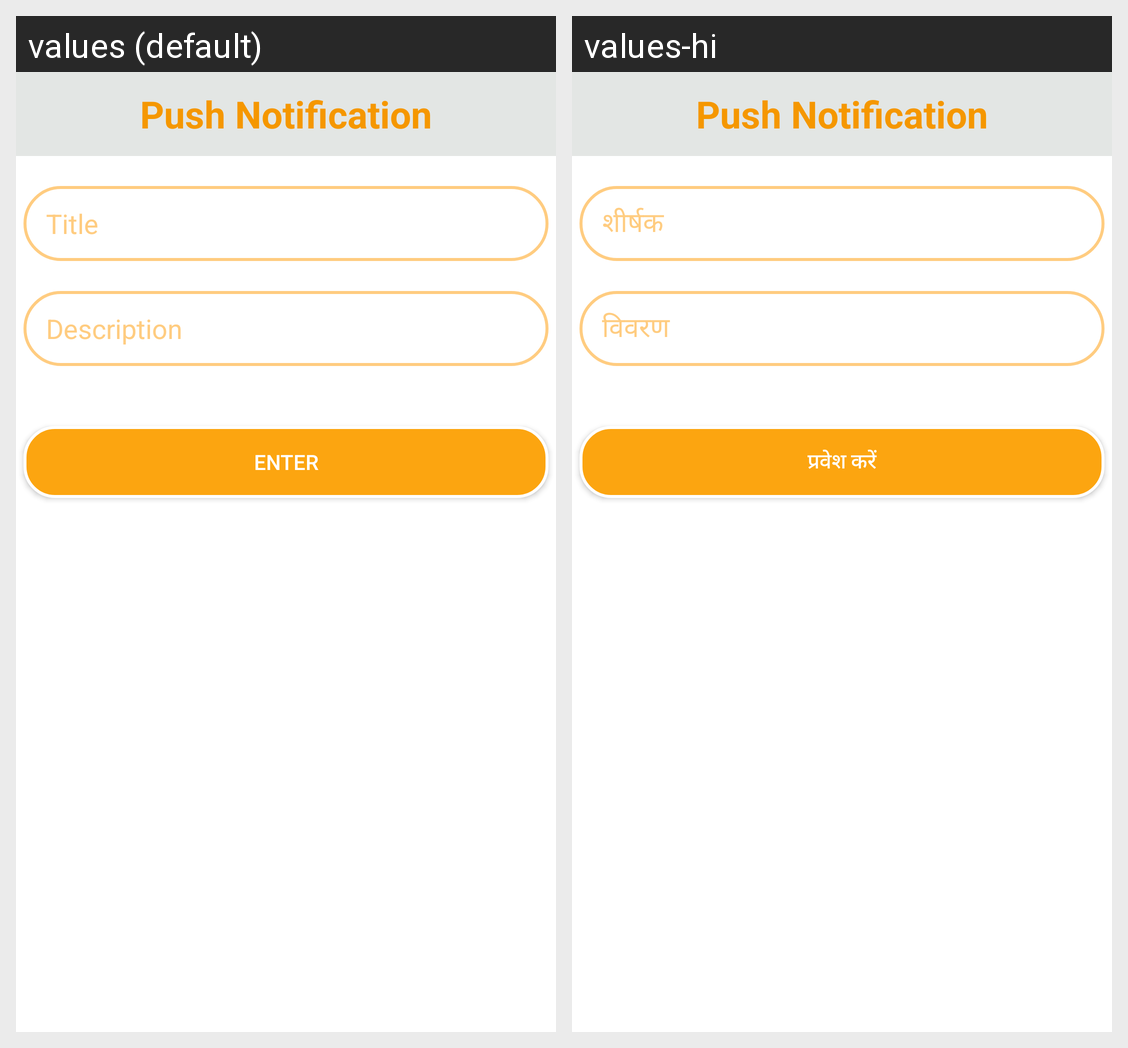

Translations of the strings shown on this Android screen, per locale in the grid:
Android screen res/layout/activity_push_notofication.xml rendered under 2 locales, left to right: values (default), values-hi. Device: Nexus 5 (rendered at 1080×1920; each locale shown at half size, 540×960, under a caption strip naming it); theme Theme.LoginApp.
Strings drawn on this screen, with the default value and each locale's value (text and hints the layout hard-codes, and strings that could not be matched under every locale, appear in the picture but are not listed):

title
  values: Title
  values-hi: शीर्षक

description
  values: Description
  values-hi: विवरण

enter
  values: ENTER
  values-hi: प्रवेश करें
